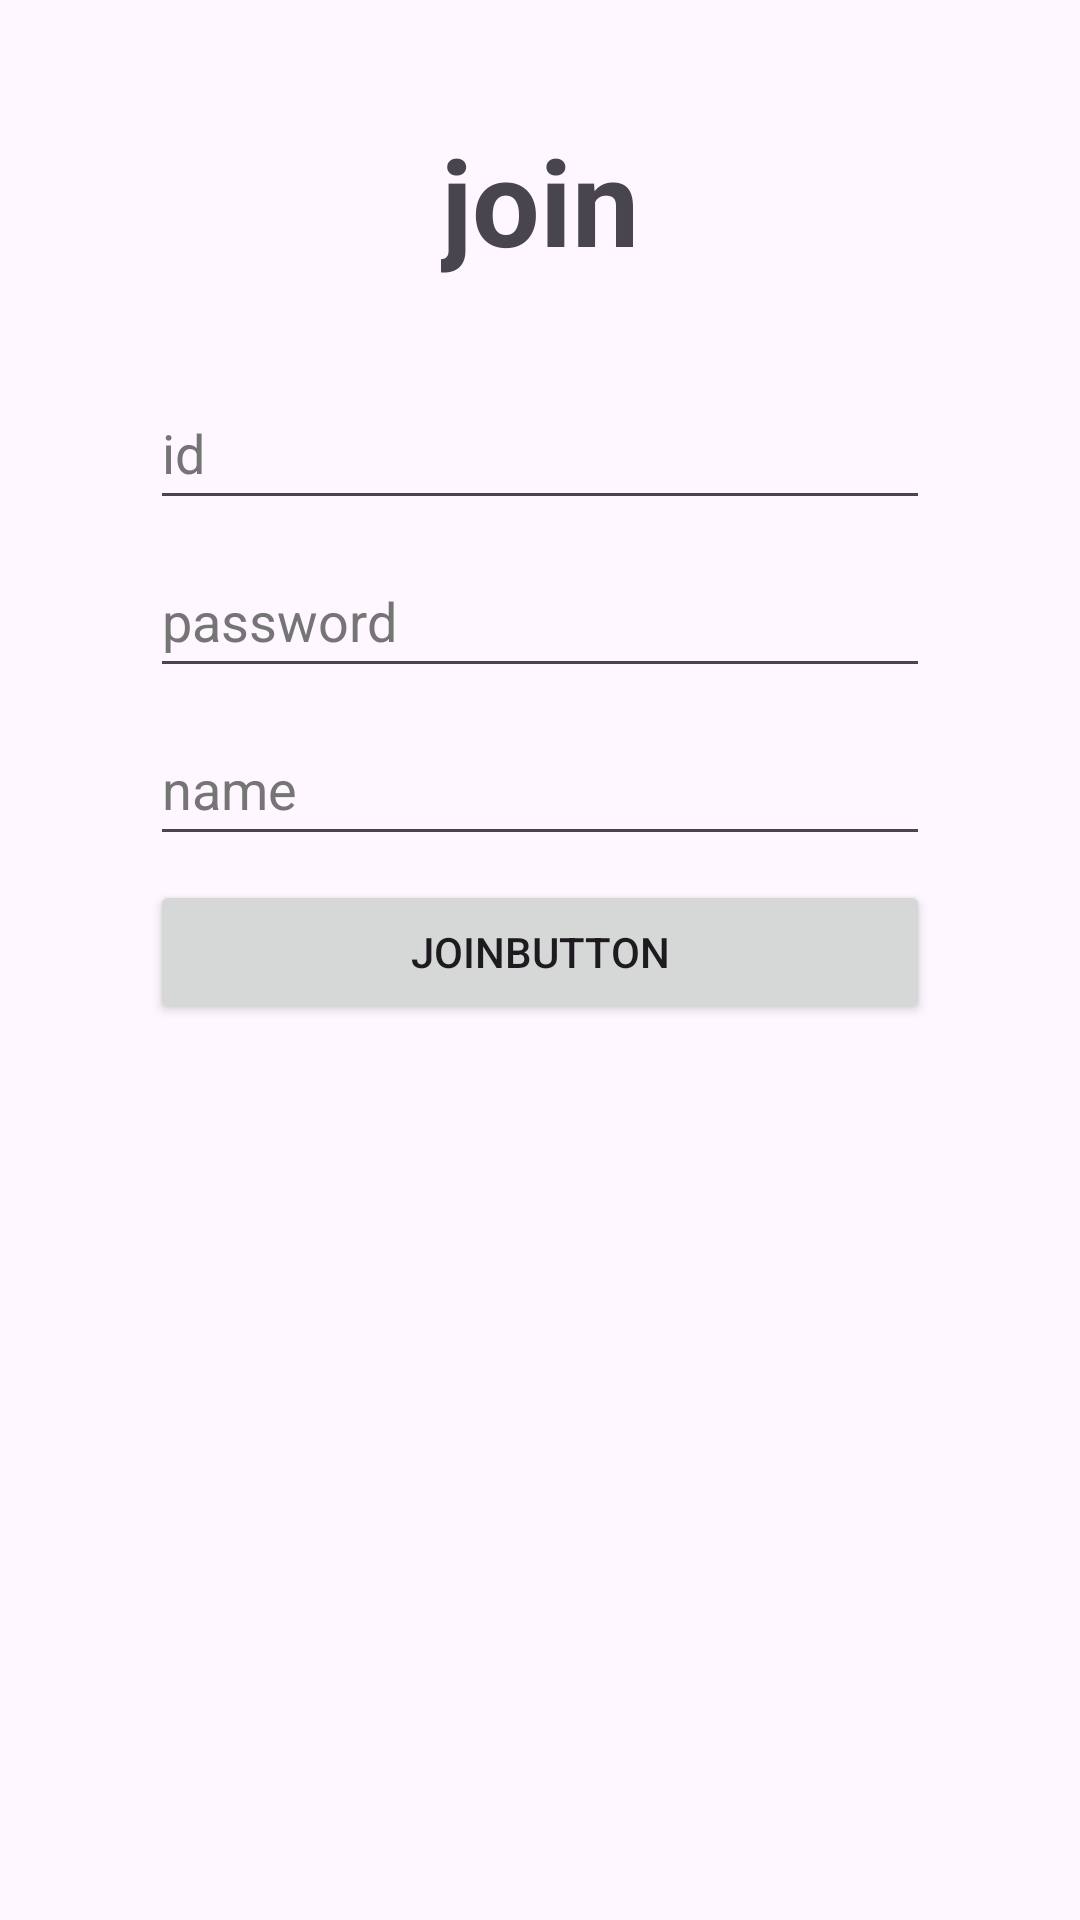

Here is an Android app screen rendered from its layout file. Give the layout XML and the strings, colors and styles it references.
<!-- AndroidManifest.xml: application theme Theme.AndroidStudioconnect -->
<!-- res/layout/activity_main.xml -->
<?xml version="1.0" encoding="utf-8"?>
<androidx.constraintlayout.widget.ConstraintLayout xmlns:android="http://schemas.android.com/apk/res/android"
    xmlns:app="http://schemas.android.com/apk/res-auto"
    xmlns:tools="http://schemas.android.com/tools"
    android:layout_width="match_parent"
    android:layout_height="match_parent"
    tools:context=".MainActivity">

    <TextView
        android:id="@+id/textView"
        android:layout_width="wrap_content"
        android:layout_height="wrap_content"
        android:layout_marginTop="40dp"
        android:text="join"
        android:textSize="40sp"
        android:textStyle="bold"
        app:layout_constraintEnd_toEndOf="parent"
        app:layout_constraintStart_toStartOf="parent"
        app:layout_constraintTop_toTopOf="parent" />


    <EditText
        android:id="@+id/input_pwd"
        android:layout_width="match_parent"
        android:layout_height="wrap_content"
        android:layout_marginStart="50dp"
        android:layout_marginTop="8dp"
        android:layout_marginEnd="50dp"
        android:autofillHints=""
        android:ems="10"
        android:hint="password"
        android:inputType="textPassword"
        android:minHeight="48dp"
        android:textColorHint="#757575"
        app:layout_constraintEnd_toEndOf="parent"
        app:layout_constraintStart_toStartOf="parent"
        app:layout_constraintTop_toBottomOf="@+id/input_id" />

    <EditText
        android:id="@+id/input_id"
        android:layout_width="match_parent"
        android:layout_height="wrap_content"
        android:layout_marginStart="50dp"
        android:layout_marginTop="32dp"
        android:layout_marginEnd="50dp"
        android:autofillHints=""
        android:ems="10"
        android:hint="id"
        android:inputType="textPersonName"
        android:minHeight="48dp"
        android:textColorHint="#757575"
        app:layout_constraintEnd_toEndOf="parent"
        app:layout_constraintStart_toStartOf="parent"
        app:layout_constraintTop_toBottomOf="@+id/textView" />


    <EditText
        android:id="@+id/input_nick"
        android:layout_width="match_parent"
        android:layout_height="wrap_content"
        android:layout_marginStart="50dp"
        android:layout_marginTop="8dp"
        android:layout_marginEnd="50dp"
        android:autofillHints=""
        android:ems="10"
        android:hint="name"
        android:inputType="textPersonName"
        android:minHeight="48dp"
        android:textColorHint="#757575"
        app:layout_constraintEnd_toEndOf="parent"
        app:layout_constraintStart_toStartOf="parent"
        app:layout_constraintTop_toBottomOf="@+id/input_pwd" />


    <Button
        android:id="@+id/singUpBtn"
        android:layout_width="match_parent"
        android:layout_height="wrap_content"
        android:layout_marginStart="50dp"
        android:layout_marginTop="8dp"
        android:layout_marginEnd="50dp"
        android:onClick="ClickButton1"
        android:text="joinbutton"
        app:layout_constraintEnd_toEndOf="parent"
        app:layout_constraintHorizontal_bias="1.0"
        app:layout_constraintStart_toStartOf="parent"
        app:layout_constraintTop_toBottomOf="@+id/input_nick"
        tools:ignore="DuplicateSpeakableTextCheck,TouchTargetSizeCheck" />

</androidx.constraintlayout.widget.ConstraintLayout>
<!-- resources referenced by this layout -->
<resources>
  <style name="Theme.AndroidStudioconnect" parent="Base.Theme.AndroidStudioconnect" />
  <style name="Base.Theme.AndroidStudioconnect" parent="Theme.Material3.DayNight.NoActionBar">
          
          
      </style>
</resources>
